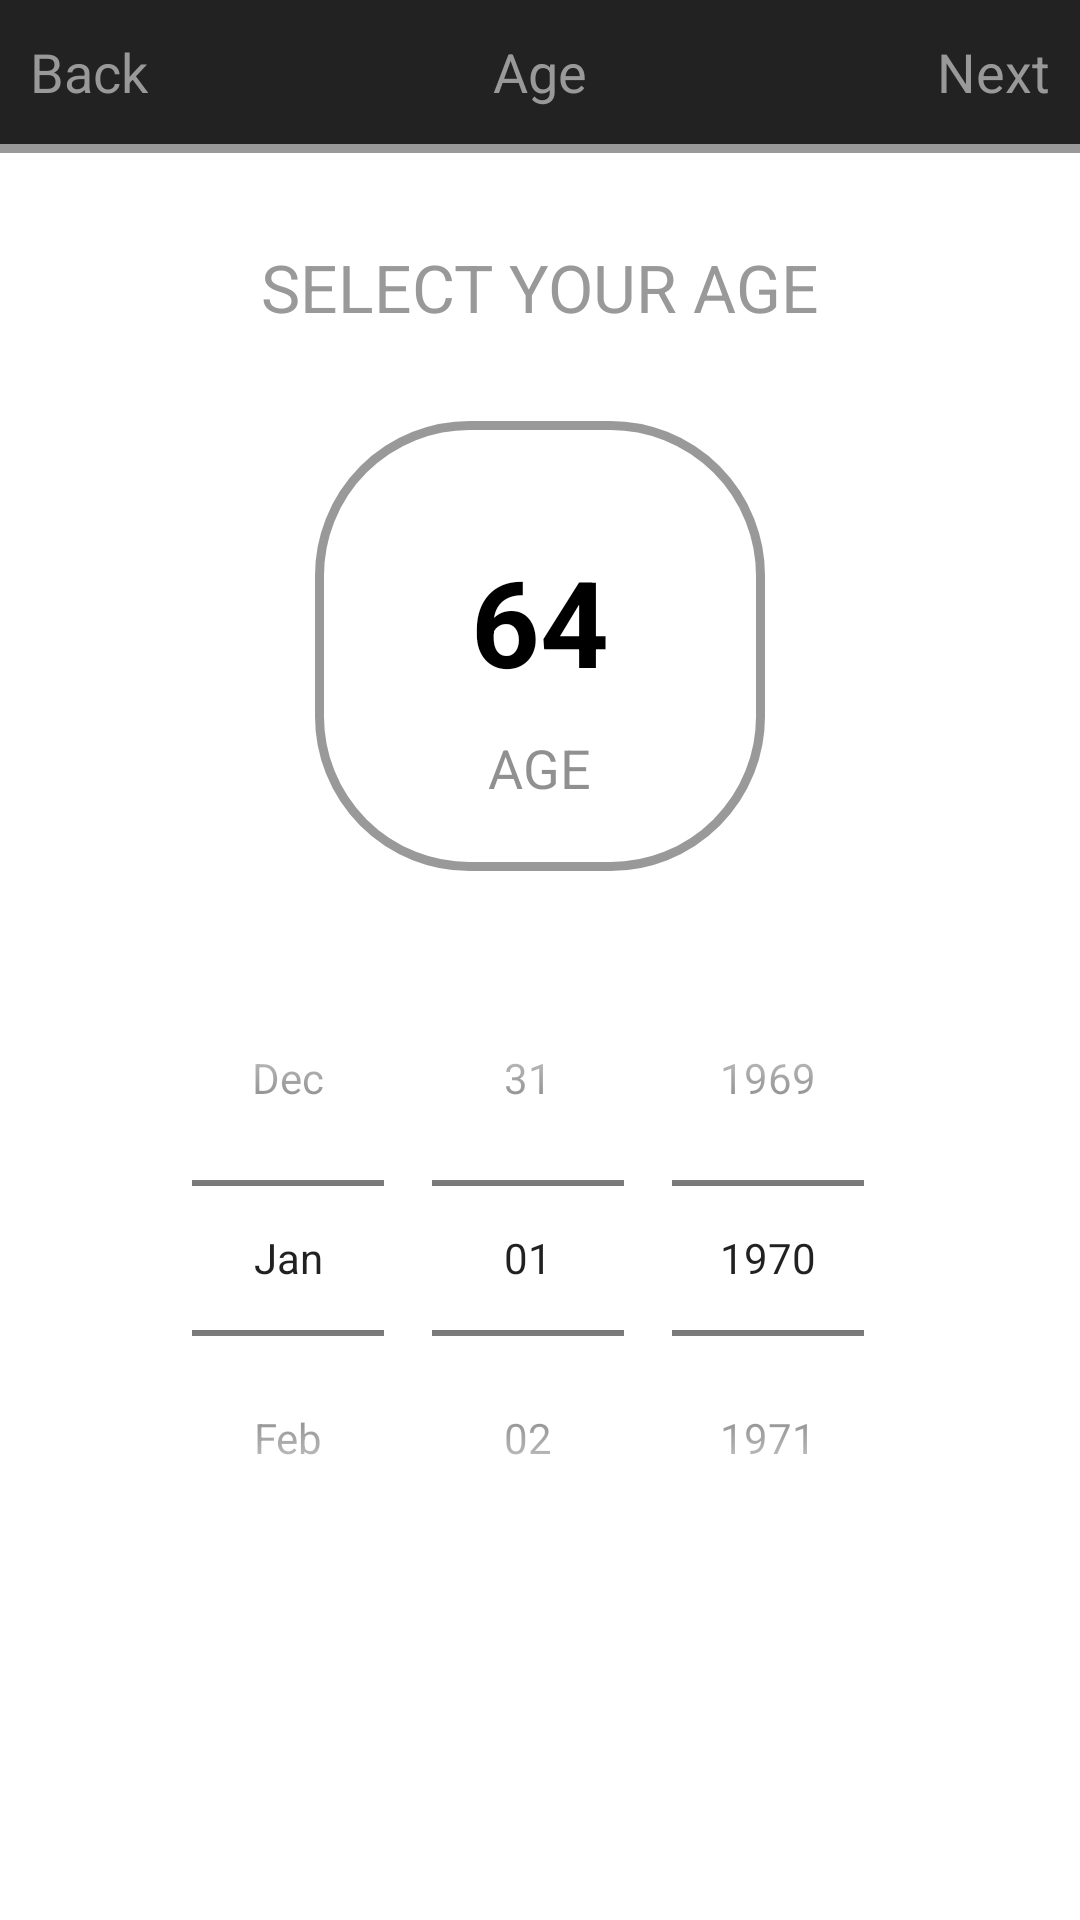

Produce the Android XML layout that renders to this screen, including the resource entries it uses.
<!-- AndroidManifest.xml: activity theme ChangeDatePickerDivider -->
<!-- res/layout/activity_hydration_age.xml -->
<?xml version="1.0" encoding="utf-8"?>
<RelativeLayout
    xmlns:android="http://schemas.android.com/apk/res/android"
    xmlns:tools="http://schemas.android.com/tools"
    android:layout_width="match_parent"
    android:layout_height="match_parent"
    android:background="#FFFFFFFF"
    tools:context=".Hydration.HydrationAgeActivity">

    <RelativeLayout
        android:id="@+id/actionbar"
        android:layout_width="match_parent"
        android:layout_height="48dp"
        android:layout_alignParentEnd="true"
        android:layout_alignParentRight="true"
        android:layout_alignParentTop="true"
        android:background="#222222">

        <TextView
            android:id="@+id/cancel"
            android:layout_width="wrap_content"
            android:layout_height="wrap_content"
            android:layout_alignParentLeft="true"
            android:layout_alignParentStart="true"
            android:layout_centerVertical="true"
            android:layout_marginLeft="10dp"
            android:text="Back"
            android:textAppearance="?android:attr/textAppearanceMedium"
            android:textColor="#FF999999"/>

        <TextView
            android:id="@+id/init_setup"
            android:layout_width="wrap_content"
            android:layout_height="wrap_content"
            android:layout_centerHorizontal="true"
            android:layout_centerVertical="true"
            android:text="Age"
            android:textAppearance="?android:attr/textAppearanceMedium"
            android:textColor="#FF999999"/>

        <TextView
            android:id="@+id/next"
            android:layout_width="wrap_content"
            android:layout_height="wrap_content"
            android:layout_alignParentRight="true"
            android:layout_alignTop="@id/cancel"
            android:layout_centerVertical="true"
            android:layout_marginEnd="10dp"
            android:layout_marginRight="10dp"
            android:text="Next"
            android:textAppearance="?android:attr/textAppearanceMedium"
            android:textColor="#FF999999"/>
    </RelativeLayout>

    <View
        android:id="@+id/view1"
        android:layout_width="match_parent"
        android:layout_height="3dp"
        android:layout_alignParentLeft="true"
        android:layout_alignParentStart="true"
        android:layout_below="@id/actionbar"
        android:background="#FF999999"/>
    <TextView
        android:layout_width="wrap_content"
        android:layout_height="wrap_content"
        android:textAppearance="?android:attr/textAppearanceLarge"
        android:text="SELECT YOUR AGE"
        android:layout_marginTop="30dp"
        android:textColor="#FF999999"
        android:id="@+id/textView"
        android:layout_below="@+id/view1"
        android:layout_centerHorizontal="true"/>

    <RelativeLayout
        android:layout_width="150dp"
        android:layout_height="150dp"
        android:background="@drawable/btn_lucida"
        android:layout_below="@+id/textView"
        android:layout_centerHorizontal="true"
        android:layout_marginTop="30dp"
        android:id="@+id/relativeLayout2">

        <TextView
            android:layout_width="wrap_content"
            android:layout_height="wrap_content"
            android:text="64"
            android:textStyle="bold"
            android:textSize="40sp"
            android:textColor="#FF000000"
            android:id="@+id/age_text"
            android:layout_alignParentTop="true"
            android:layout_centerHorizontal="true"
            android:layout_marginTop="40dp"/>

        <TextView
            android:layout_width="wrap_content"
            android:layout_height="wrap_content"
            android:textAppearance="?android:attr/textAppearanceMedium"
            android:text="AGE"
            android:textColor="#80222222"
            android:id="@+id/textView12"
            android:layout_below="@id/age_text"
            android:layout_marginTop="10dp"
            android:layout_centerHorizontal="true"/>
    </RelativeLayout>

    <DatePicker
        android:layout_width="wrap_content"
        android:layout_height="wrap_content"
        android:id="@+id/datePicker"
        android:calendarViewShown="false"
        android:datePickerMode="spinner"
        android:layout_below="@+id/relativeLayout2"
        android:layout_marginTop="23dp"
        android:layout_centerHorizontal="true"/>

</RelativeLayout>
<!-- resources referenced by this layout -->
<resources>
  <!-- drawable btn_lucida (drawable) -->
  <?xml version="1.0" encoding="utf-8"?>
  <shape xmlns:android="http://schemas.android.com/apk/res/android"
      android:shape="rectangle">
      
      <corners
          android:radius="50dp"/>
      
      
      <solid android:color="#00FFFFFF" />
      
      
      <stroke
          android:width="3dp"
          android:color="#FF999999" />
  
  </shape>
  <style name="ChangeDatePickerDivider" parent="Theme.AppCompat.Light.NoActionBar">
          <item name="colorPrimary">@color/colorPrimary</item>
          <item name="colorPrimaryDark">@color/black</item>
          <item name="colorAccent">@color/colorAccent</item>
      </style>
  <color name="colorPrimary">#3F51B5</color>
  <color name="black">#FF000000</color>
  <color name="colorAccent">#FF4081</color>
</resources>
